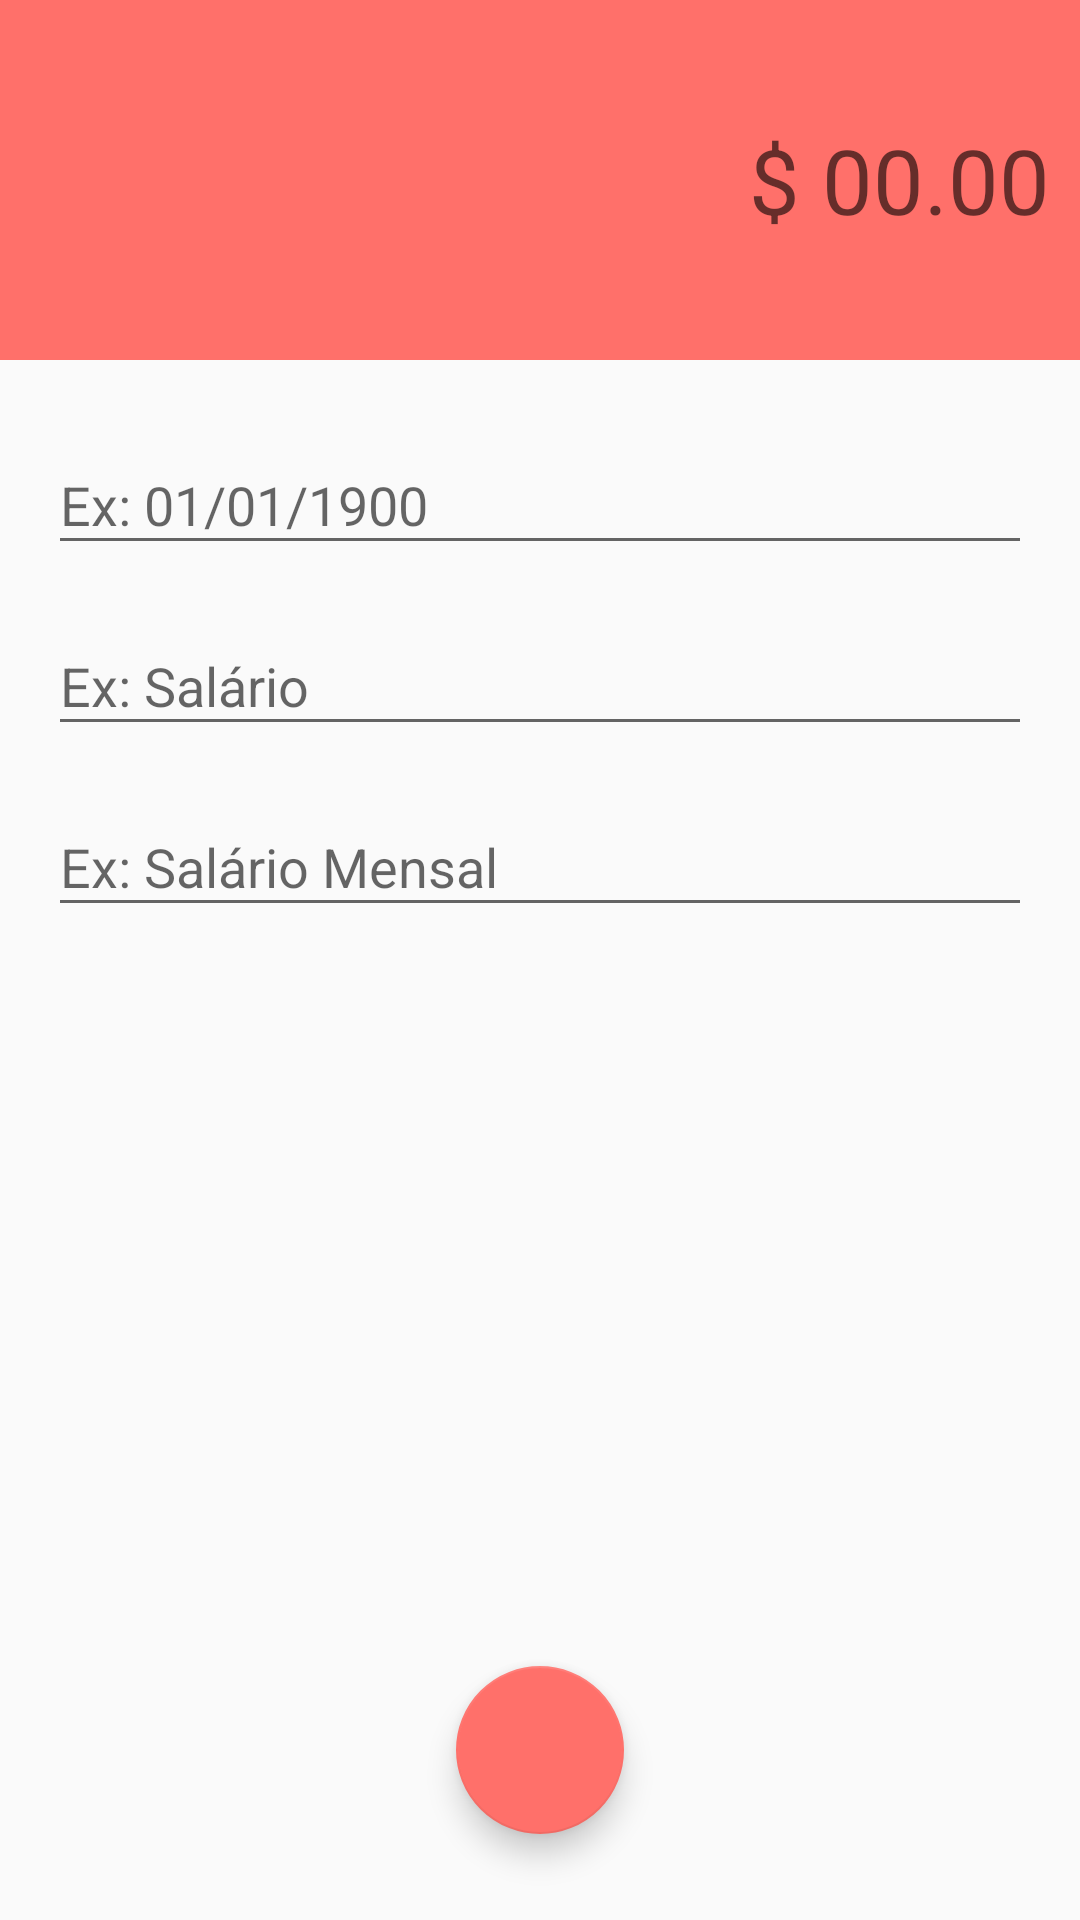

Android layout source for this screen:
<!-- AndroidManifest.xml: activity theme DespesaTheme -->
<!-- res/layout/activity_despesas.xml -->
<?xml version="1.0" encoding="utf-8"?>
<android.support.constraint.ConstraintLayout xmlns:android="http://schemas.android.com/apk/res/android"
    xmlns:app="http://schemas.android.com/apk/res-auto"
    xmlns:tools="http://schemas.android.com/tools"
    android:layout_width="match_parent"
    android:layout_height="match_parent"
    tools:context=".activity.DespesasActivity">

    <LinearLayout
        android:id="@+id/linearLayout"
        android:layout_width="0dp"
        android:layout_height="120dp"
        android:background="@color/colorDespesaPrimary"
        android:gravity="center"
        android:orientation="vertical"
        android:padding="10dp"
        app:layout_constraintEnd_toEndOf="parent"
        app:layout_constraintStart_toStartOf="parent"
        app:layout_constraintTop_toTopOf="parent">

        <EditText
            android:id="@+id/edt_valor_despesa"
            android:layout_width="match_parent"
            android:layout_height="wrap_content"
            android:background="@android:color/transparent"
            android:ems="10"
            android:hint="$ 00.00"
            android:inputType="numberDecimal"
            android:textAlignment="textEnd"
            android:textColor="@android:color/white"
            android:textSize="30sp" />
    </LinearLayout>

    <android.support.design.widget.TextInputLayout
        android:id="@+id/textInputLayout"
        android:layout_width="0dp"
        android:layout_height="wrap_content"
        android:layout_marginStart="16dp"
        android:layout_marginTop="16dp"
        android:layout_marginEnd="16dp"
        app:layout_constraintEnd_toEndOf="parent"
        app:layout_constraintStart_toStartOf="parent"
        app:layout_constraintTop_toBottomOf="@+id/linearLayout">

        <android.support.design.widget.TextInputEditText
            android:id="@+id/edt_data_despesa"
            android:layout_width="match_parent"
            android:layout_height="wrap_content"
            android:hint="Ex: 01/01/1900" />
    </android.support.design.widget.TextInputLayout>

    <android.support.design.widget.TextInputLayout
        android:id="@+id/textInputLayout2"
        android:layout_width="0dp"
        android:layout_height="wrap_content"
        android:layout_marginTop="8dp"
        app:layout_constraintEnd_toEndOf="@+id/textInputLayout"
        app:layout_constraintStart_toStartOf="@+id/textInputLayout"
        app:layout_constraintTop_toBottomOf="@+id/textInputLayout">

        <android.support.design.widget.TextInputEditText
            android:id="@+id/edt_categoria_despesa"
            android:layout_width="match_parent"
            android:layout_height="wrap_content"
            android:hint="@string/ex_salario" />
    </android.support.design.widget.TextInputLayout>

    <android.support.design.widget.TextInputLayout
        android:id="@+id/textInputLayout3"
        android:layout_width="0dp"
        android:layout_height="wrap_content"
        android:layout_marginTop="8dp"
        app:layout_constraintEnd_toEndOf="@+id/textInputLayout2"
        app:layout_constraintStart_toStartOf="@+id/textInputLayout2"
        app:layout_constraintTop_toBottomOf="@+id/textInputLayout2">

        <android.support.design.widget.TextInputEditText
            android:id="@+id/edt_descricao_despesa"
            android:layout_width="match_parent"
            android:layout_height="wrap_content"
            android:hint="@string/ex_salario_mensal" />
    </android.support.design.widget.TextInputLayout>

    <android.support.design.widget.FloatingActionButton
        android:id="@+id/fab_salvar_despesas"
        android:layout_width="wrap_content"
        android:layout_height="wrap_content"
        android:layout_marginTop="8dp"
        android:layout_marginBottom="16dp"
        android:clickable="true"
        app:layout_constraintBottom_toBottomOf="parent"
        app:layout_constraintEnd_toEndOf="parent"
        app:layout_constraintStart_toStartOf="parent"
        app:layout_constraintTop_toBottomOf="@+id/textInputLayout3"
        app:layout_constraintVertical_bias="0.95"
        app:srcCompat="@drawable/ic_check" />
</android.support.constraint.ConstraintLayout>
<!-- resources referenced by this layout -->
<resources>
  <color name="colorDespesaPrimary">#ff706a</color>
  <string name="ex_salario">Ex: Salário</string>
  <string name="ex_salario_mensal">Ex: Salário Mensal</string>
  <style name="DespesaTheme" parent="Theme.AppCompat.Light.NoActionBar">
          
          <item name="windowActionBar">false</item>
          <item name="windowNoTitle">true</item>
          <item name="colorPrimary">@color/colorDespesaPrimary</item>
          <item name="colorPrimaryDark">@color/colorDespesaPrimaryDark</item>
          <item name="colorAccent">@color/colorDespesaAccent</item>
      </style>
  <color name="colorDespesaPrimaryDark">#e66560</color>
  <color name="colorDespesaAccent">#ff706a</color>
</resources>
